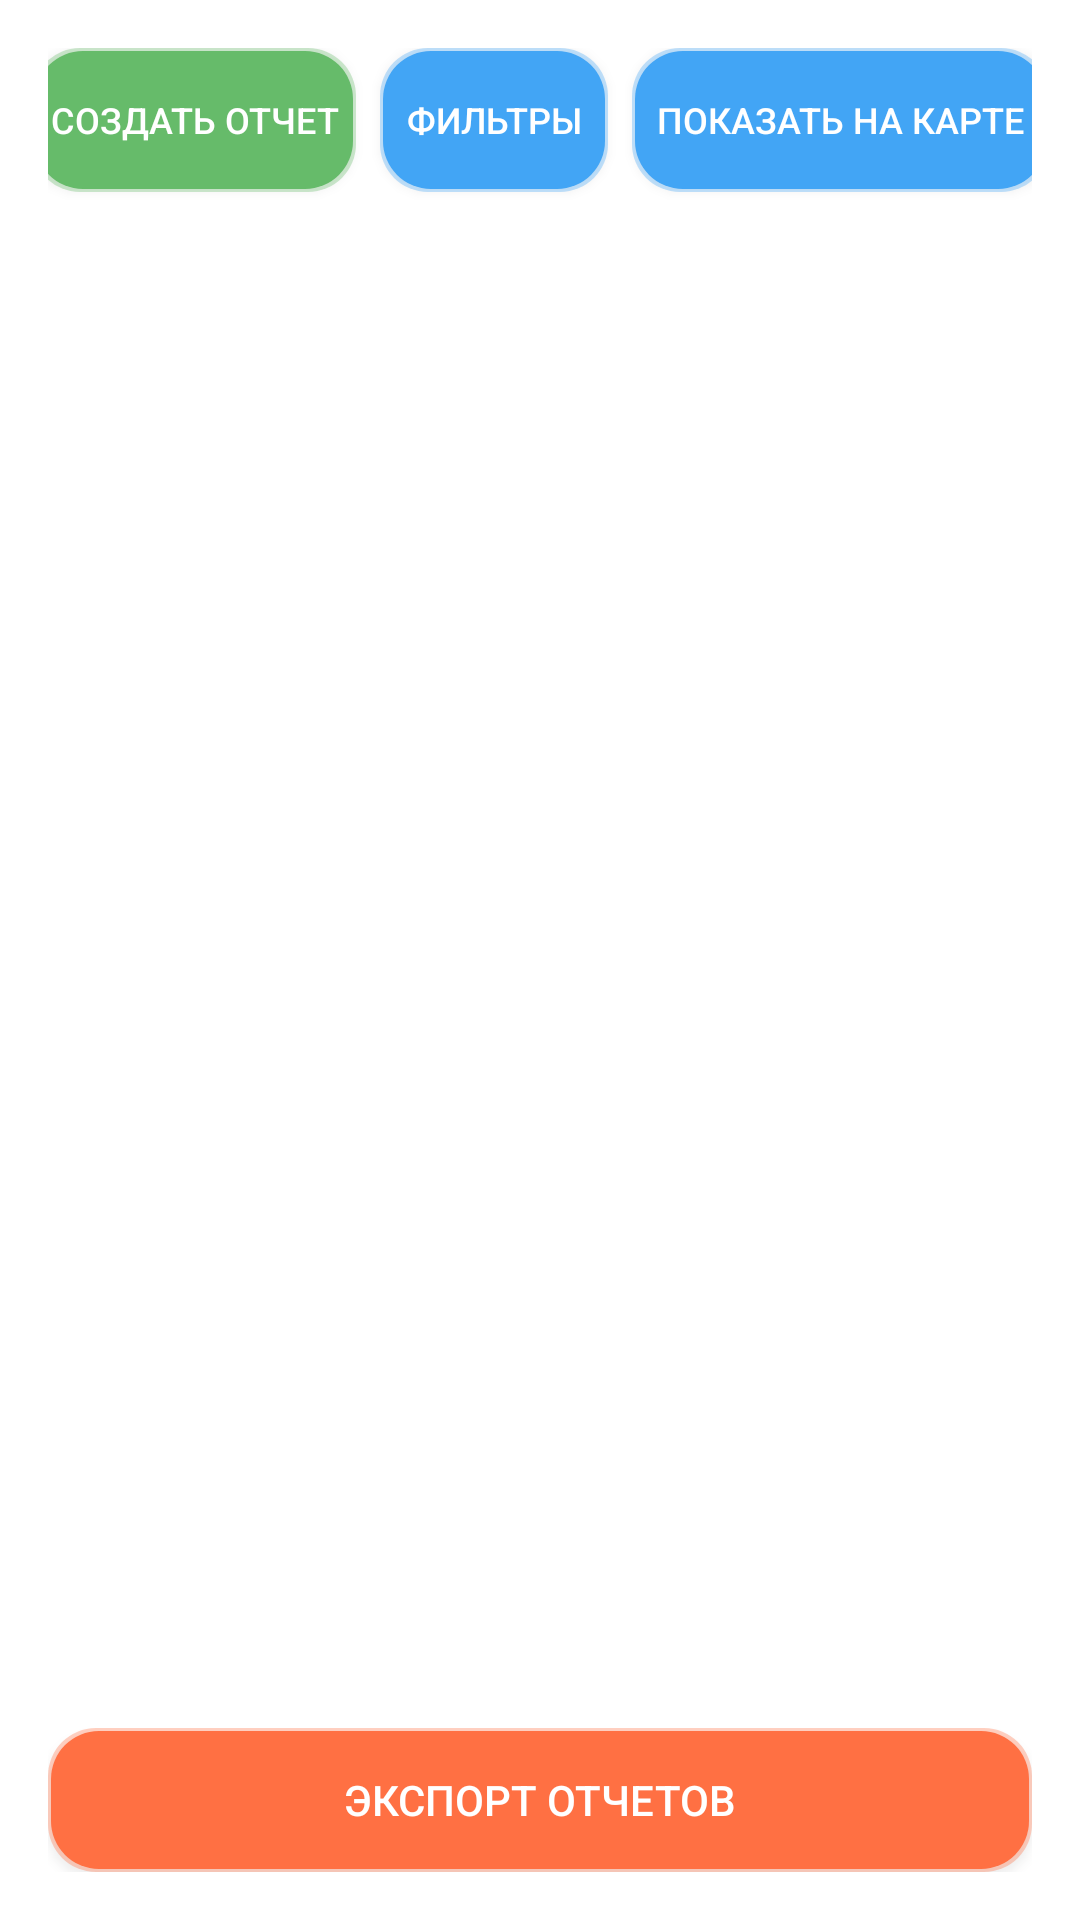

This screen was rendered from an Android layout file. Write that file and the resources it references.
<!-- AndroidManifest.xml: application theme Theme.AppCompat.DayNight.NoActionBar -->
<!-- res/layout/activity_report_list.xml -->
<?xml version="1.0" encoding="utf-8"?>

<LinearLayout xmlns:android="http://schemas.android.com/apk/res/android"
    xmlns:app="http://schemas.android.com/apk/res-auto"
    android:background="#FFFFFF"
    android:layout_width="match_parent"
    android:layout_height="match_parent"
    android:orientation="vertical"
    android:padding="16dp">

    
    <LinearLayout
        android:layout_width="match_parent"
        android:layout_height="62dp"
        android:gravity="center_horizontal"
        android:orientation="horizontal">

        
        <Button
            android:id="@+id/buttonCreateReport1"
            android:layout_width="108dp"
            android:layout_height="wrap_content"
            android:layout_marginEnd="8dp"
            android:background="@drawable/button_background"
            android:backgroundTint="#66BB6A"
            android:text="Создать отчет"
            android:textColor="#FFFFFF"
            android:textSize="12sp" />

        
        <Button
            android:id="@+id/buttonFilters1"
            android:layout_width="76dp"
            android:layout_height="wrap_content"
            android:layout_marginEnd="8dp"
            android:background="@drawable/button_background"
            android:backgroundTint="#42A5F5"
            android:text="Фильтры"
            android:textColor="#FFFFFF"
            android:textSize="12sp"/>

        
        <Button
            android:id="@+id/buttonShowOnMap1"
            android:layout_width="139dp"
            android:layout_height="wrap_content"
            android:background="@drawable/button_background"
            android:backgroundTint="#42A5F5"
            android:text="Показать на карте"
            android:textColor="#FFFFFF"
            android:textSize="12sp" />
    </LinearLayout>

    
    <androidx.recyclerview.widget.RecyclerView
        android:id="@+id/recyclerViewReports1"
        android:layout_width="match_parent"
        android:layout_height="0dp"
        android:layout_weight="1"
        android:layout_marginTop="16dp"/>

    
    <Button
        android:id="@+id/buttonExportReports1"
        android:layout_width="match_parent"
        android:layout_height="wrap_content"
        android:text="Экспорт отчетов"
        android:textColor="#FFFFFF"
        android:background="@drawable/button_background"
        android:backgroundTint="#FF7043"
        android:layout_marginTop="8dp"/>
</LinearLayout>
<!-- resources referenced by this layout -->
<resources>
  <!-- drawable button_background (drawable) -->
  <layer-list xmlns:android="http://schemas.android.com/apk/res/android">
      
      <item>
          <shape android:shape="rectangle">
              <solid android:color="#55000000"/> 
              <corners android:radius="16dp"/> 
          </shape>
      </item>
  
      
      <item android:top="1dp" android:left="1dp" android:right="1dp" android:bottom="1dp"> 
          <shape android:shape="rectangle">
              <solid android:color="#FFFFFF"/> 
              <corners android:radius="16dp"/> 
          </shape>
      </item>
  </layer-list>
</resources>
